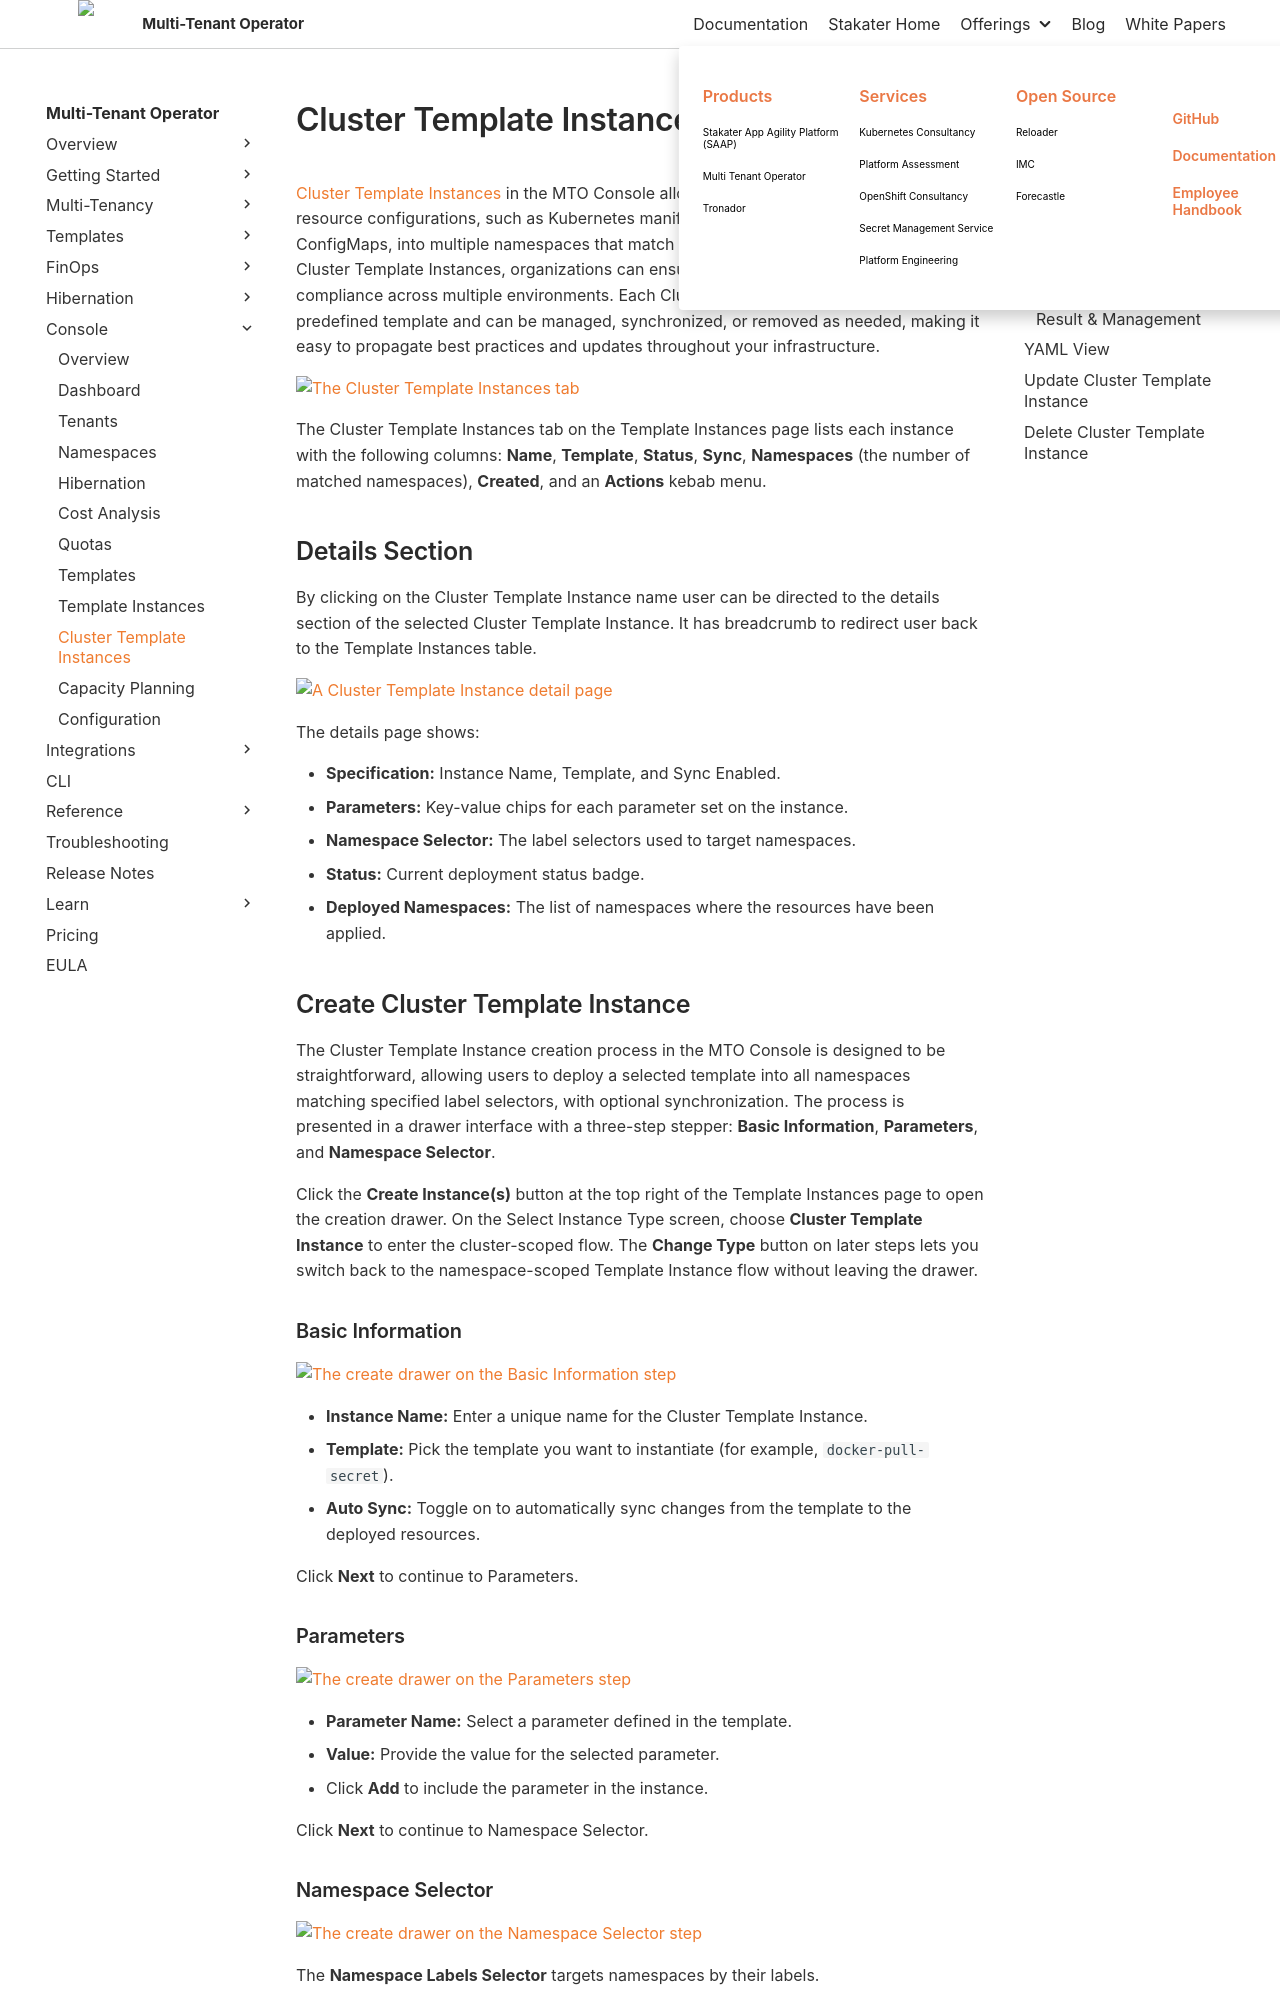

repository: stakater/mto-docs · page: 1.10/console/cluster-template-instances.html · generator: mkdocs

# Cluster Template Instances

[Cluster Template Instances](https://docs.stakater.com/template-operator/main/kubernetes-resources/cluster-template-instance.html) in the MTO Console allow users to deploy standardized resource configurations, such as Kubernetes manifests, Helm charts, Secrets, or ConfigMaps, into multiple namespaces that match specific label selectors. By using Cluster Template Instances, organizations can ensure consistency, repeatability, and compliance across multiple environments. Each Cluster Template Instance is based on a predefined template and can be managed, synchronized, or removed as needed, making it easy to propagate best practices and updates throughout your infrastructure.

![The Cluster Template Instances tab]({{ screenshot: cti-tab }})

The Cluster Template Instances tab on the Template Instances page lists each instance with the following columns: **Name**, **Template**, **Status**, **Sync**, **Namespaces** (the number of matched namespaces), **Created**, and an **Actions** kebab menu.

## Details Section

By clicking on the Cluster Template Instance name user can be directed to the details section of the selected Cluster Template Instance. It has breadcrumb to redirect user back to the Template Instances table.

![A Cluster Template Instance detail page]({{ screenshot: cti-details }})

The details page shows:

- **Specification:** Instance Name, Template, and Sync Enabled.
- **Parameters:** Key-value chips for each parameter set on the instance.
- **Namespace Selector:** The label selectors used to target namespaces.
- **Status:** Current deployment status badge.
- **Deployed Namespaces:** The list of namespaces where the resources have been applied.

## Create Cluster Template Instance

The Cluster Template Instance creation process in the MTO Console is designed to be straightforward, allowing users to deploy a selected template into all namespaces matching specified label selectors, with optional synchronization. The process is presented in a drawer interface with a three-step stepper: **Basic Information**, **Parameters**, and **Namespace Selector**.

Click the **Create Instance(s)** button at the top right of the Template Instances page to open the creation drawer. On the Select Instance Type screen, choose **Cluster Template Instance** to enter the cluster-scoped flow. The **Change Type** button on later steps lets you switch back to the namespace-scoped Template Instance flow without leaving the drawer.

### Basic Information

![The create drawer on the Basic Information step]({{ screenshot: cti-create }})

- **Instance Name:** Enter a unique name for the Cluster Template Instance.
- **Template:** Pick the template you want to instantiate (for example, `docker-pull-secret`).
- **Auto Sync:** Toggle on to automatically sync changes from the template to the deployed resources.

Click **Next** to continue to Parameters.
